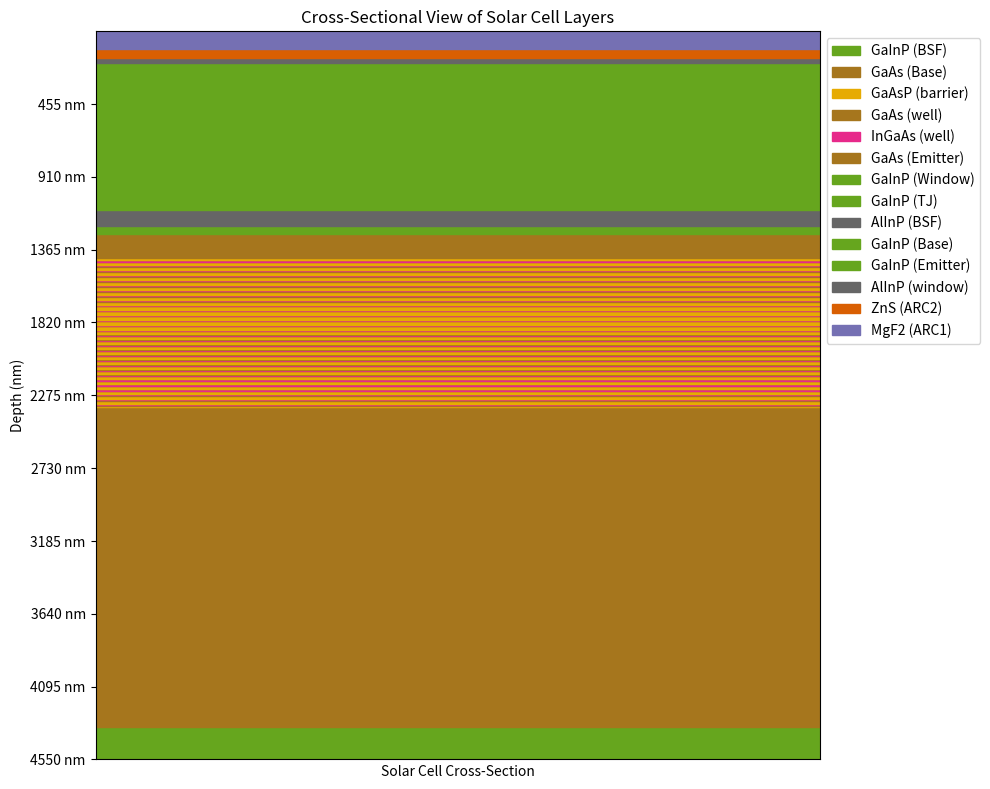

The matplotlib source for this figure:
import matplotlib.pyplot as plt
import numpy as np

# Define the individual layers and junctions as provided in the given code snippets

# Anti-reflective coatings (ARC) and window layers
arc_and_window_layers = [
    {"name": "MgF2", "width": 110e-9, "role": "ARC1"},
    {"name": "ZnS", "width": 60e-9, "role": "ARC2"},
    {"name": "AlInP", "width": 30e-9, "role": "window", "Nd": 5e23, "Al": 0.53, "electron_mobility": 0.01, "hole_mobility": 7e-4},
]

# GaInP junction layers
gainp_junction_layers = [
    {"name": "GaInP", "width": 120e-9, "role": "Emitter", "Nd": 5e23, "In": 0.49},
    {"name": "GaInP", "width": 800e-9, "role": "Base", "Na": 8e22, "In": 0.49},
    {"name": "AlInP", "width": 100e-9, "role": "BSF", "Na": 5e23, "Al": 0.53, "electron_mobility": 0.01, "hole_mobility": 7e-4},
]

# Tunnel junction layer
tunnel_junction_layer = [
    {"name": "GaInP", "width": 40e-9, "role": "TJ", "v_peak": 0.2, "j_peak": 7.5e4, "v_valley": 1, "j_valley": 4e4, "prefactor": 5, "j01": 1e-23},
]

# GaAs junction layers (including QWs)
# Note: The QW_list is not explicitly defined in the provided code. Assuming QW_list refers to the QW structure.
qws = [
    {"name": "GaAsP", "width": 10e-9, "role": "barrier", "P": 0.1, "strained": True},
    {"name": "GaAs", "width": 2e-9, "role": "well"},
    {"name": "InGaAs", "width": 7e-9, "role": "well", "In": 0.2, "strained": True},
    {"name": "GaAs", "width": 2e-9, "role": "well"},
    {"name": "GaAsP", "width": 10e-9, "role": "barrier", "P": 0.1, "strained": True},
    {"name": "GaAsP", "width": 10e-9, "role": "barrier", "P": 0.1, "strained": True},
    {"name": "GaAs", "width": 2e-9, "role": "well"},
    {"name": "InGaAs", "width": 7e-9, "role": "well", "In": 0.2, "strained": True},
    {"name": "GaAs", "width": 2e-9, "role": "well"},
    {"name": "GaAsP", "width": 10e-9, "role": "barrier", "P": 0.1, "strained": True},
    {"name": "GaAsP", "width": 10e-9, "role": "barrier", "P": 0.1, "strained": True},
    {"name": "GaAs", "width": 2e-9, "role": "well"},
    {"name": "InGaAs", "width": 7e-9, "role": "well", "In": 0.2, "strained": True},
    {"name": "GaAs", "width": 2e-9, "role": "well"},
    {"name": "GaAsP", "width": 10e-9, "role": "barrier", "P": 0.1, "strained": True},
    {"name": "GaAsP", "width": 10e-9, "role": "barrier", "P": 0.1, "strained": True},
    {"name": "GaAs", "width": 2e-9, "role": "well"},
    {"name": "InGaAs", "width": 7e-9, "role": "well", "In": 0.2, "strained": True},
    {"name": "GaAs", "width": 2e-9, "role": "well"},
    {"name": "GaAsP", "width": 10e-9, "role": "barrier", "P": 0.1, "strained": True},
    {"name": "GaAsP", "width": 10e-9, "role": "barrier", "P": 0.1, "strained": True},
    {"name": "GaAs", "width": 2e-9, "role": "well"},
    {"name": "InGaAs", "width": 7e-9, "role": "well", "In": 0.2, "strained": True},
    {"name": "GaAs", "width": 2e-9, "role": "well"},
    {"name": "GaAsP", "width": 10e-9, "role": "barrier", "P": 0.1, "strained": True},
    {"name": "GaAsP", "width": 10e-9, "role": "barrier", "P": 0.1, "strained": True},
    {"name": "GaAs", "width": 2e-9, "role": "well"},
    {"name": "InGaAs", "width": 7e-9, "role": "well", "In": 0.2, "strained": True},
    {"name": "GaAs", "width": 2e-9, "role": "well"},
    {"name": "GaAsP", "width": 10e-9, "role": "barrier", "P": 0.1, "strained": True},
    {"name": "GaAsP", "width": 10e-9, "role": "barrier", "P": 0.1, "strained": True},
    {"name": "GaAs", "width": 2e-9, "role": "well"},
    {"name": "InGaAs", "width": 7e-9, "role": "well", "In": 0.2, "strained": True},
    {"name": "GaAs", "width": 2e-9, "role": "well"},
    {"name": "GaAsP", "width": 10e-9, "role": "barrier", "P": 0.1, "strained": True},
    {"name": "GaAsP", "width": 10e-9, "role": "barrier", "P": 0.1, "strained": True},
    {"name": "GaAs", "width": 2e-9, "role": "well"},
    {"name": "InGaAs", "width": 7e-9, "role": "well", "In": 0.2, "strained": True},
    {"name": "GaAs", "width": 2e-9, "role": "well"},
    {"name": "GaAsP", "width": 10e-9, "role": "barrier", "P": 0.1, "strained": True},
    {"name": "GaAsP", "width": 10e-9, "role": "barrier", "P": 0.1, "strained": True},
    {"name": "GaAs", "width": 2e-9, "role": "well"},
    {"name": "InGaAs", "width": 7e-9, "role": "well", "In": 0.2, "strained": True},
    {"name": "GaAs", "width": 2e-9, "role": "well"},
    {"name": "GaAsP", "width": 10e-9, "role": "barrier", "P": 0.1, "strained": True},
    {"name": "GaAsP", "width": 10e-9, "role": "barrier", "P": 0.1, "strained": True},
    {"name": "GaAs", "width": 2e-9, "role": "well"},
    {"name": "InGaAs", "width": 7e-9, "role": "well", "In": 0.2, "strained": True},
    {"name": "GaAs", "width": 2e-9, "role": "well"},
    {"name": "GaAsP", "width": 10e-9, "role": "barrier", "P": 0.1, "strained": True},
    {"name": "GaAsP", "width": 10e-9, "role": "barrier", "P": 0.1, "strained": True},
    {"name": "GaAs", "width": 2e-9, "role": "well"},
    {"name": "InGaAs", "width": 7e-9, "role": "well", "In": 0.2, "strained": True},
    {"name": "GaAs", "width": 2e-9, "role": "well"},
    {"name": "GaAsP", "width": 10e-9, "role": "barrier", "P": 0.1, "strained": True},
    {"name": "GaAsP", "width": 10e-9, "role": "barrier", "P": 0.1, "strained": True},
    {"name": "GaAs", "width": 2e-9, "role": "well"},
    {"name": "InGaAs", "width": 7e-9, "role": "well", "In": 0.2, "strained": True},
    {"name": "GaAs", "width": 2e-9, "role": "well"},
    {"name": "GaAsP", "width": 10e-9, "role": "barrier", "P": 0.1, "strained": True},
    {"name": "GaAsP", "width": 10e-9, "role": "barrier", "P": 0.1, "strained": True},
    {"name": "GaAs", "width": 2e-9, "role": "well"},
    {"name": "InGaAs", "width": 7e-9, "role": "well", "In": 0.2, "strained": True},
    {"name": "GaAs", "width": 2e-9, "role": "well"},
    {"name": "GaAsP", "width": 10e-9, "role": "barrier", "P": 0.1, "strained": True},
    {"name": "GaAsP", "width": 10e-9, "role": "barrier", "P": 0.1, "strained": True},
    {"name": "GaAs", "width": 2e-9, "role": "well"},
    {"name": "InGaAs", "width": 7e-9, "role": "well", "In": 0.2, "strained": True},
    {"name": "GaAs", "width": 2e-9, "role": "well"},
    {"name": "GaAsP", "width": 10e-9, "role": "barrier", "P": 0.1, "strained": True},
    {"name": "GaAsP", "width": 10e-9, "role": "barrier", "P": 0.1, "strained": True},
    {"name": "GaAs", "width": 2e-9, "role": "well"},
    {"name": "InGaAs", "width": 7e-9, "role": "well", "In": 0.2, "strained": True},
    {"name": "GaAs", "width": 2e-9, "role": "well"},
    {"name": "GaAsP", "width": 10e-9, "role": "barrier", "P": 0.1, "strained": True},
    {"name": "GaAsP", "width": 10e-9, "role": "barrier", "P": 0.1, "strained": True},
    {"name": "GaAs", "width": 2e-9, "role": "well"},
    {"name": "InGaAs", "width": 7e-9, "role": "well", "In": 0.2, "strained": True},
    {"name": "GaAs", "width": 2e-9, "role": "well"},
    {"name": "GaAsP", "width": 10e-9, "role": "barrier", "P": 0.1, "strained": True},
    {"name": "GaAsP", "width": 10e-9, "role": "barrier", "P": 0.1, "strained": True},
    {"name": "GaAs", "width": 2e-9, "role": "well"},
    {"name": "InGaAs", "width": 7e-9, "role": "well", "In": 0.2, "strained": True},
    {"name": "GaAs", "width": 2e-9, "role": "well"},
    {"name": "GaAsP", "width": 10e-9, "role": "barrier", "P": 0.1, "strained": True},
    {"name": "GaAsP", "width": 10e-9, "role": "barrier", "P": 0.1, "strained": True},
    {"name": "GaAs", "width": 2e-9, "role": "well"},
    {"name": "InGaAs", "width": 7e-9, "role": "well", "In": 0.2, "strained": True},
    {"name": "GaAs", "width": 2e-9, "role": "well"},
    {"name": "GaAsP", "width": 10e-9, "role": "barrier", "P": 0.1, "strained": True},
    {"name": "GaAsP", "width": 10e-9, "role": "barrier", "P": 0.1, "strained": True},
    {"name": "GaAs", "width": 2e-9, "role": "well"},
    {"name": "InGaAs", "width": 7e-9, "role": "well", "In": 0.2, "strained": True},
    {"name": "GaAs", "width": 2e-9, "role": "well"},
    {"name": "GaAsP", "width": 10e-9, "role": "barrier", "P": 0.1, "strained": True},
    {"name": "GaAsP", "width": 10e-9, "role": "barrier", "P": 0.1, "strained": True},
    {"name": "GaAs", "width": 2e-9, "role": "well"},
    {"name": "InGaAs", "width": 7e-9, "role": "well", "In": 0.2, "strained": True},
    {"name": "GaAs", "width": 2e-9, "role": "well"},
    {"name": "GaAsP", "width": 10e-9, "role": "barrier", "P": 0.1, "strained": True},
    {"name": "GaAsP", "width": 10e-9, "role": "barrier", "P": 0.1, "strained": True},
    {"name": "GaAs", "width": 2e-9, "role": "well"},
    {"name": "InGaAs", "width": 7e-9, "role": "well", "In": 0.2, "strained": True},
    {"name": "GaAs", "width": 2e-9, "role": "well"},
    {"name": "GaAsP", "width": 10e-9, "role": "barrier", "P": 0.1, "strained": True},
    {"name": "GaAsP", "width": 10e-9, "role": "barrier", "P": 0.1, "strained": True},
    {"name": "GaAs", "width": 2e-9, "role": "well"},
    {"name": "InGaAs", "width": 7e-9, "role": "well", "In": 0.2, "strained": True},
    {"name": "GaAs", "width": 2e-9, "role": "well"},
    {"name": "GaAsP", "width": 10e-9, "role": "barrier", "P": 0.1, "strained": True},
    {"name": "GaAsP", "width": 10e-9, "role": "barrier", "P": 0.1, "strained": True},
    {"name": "GaAs", "width": 2e-9, "role": "well"},
    {"name": "InGaAs", "width": 7e-9, "role": "well", "In": 0.2, "strained": True},
    {"name": "GaAs", "width": 2e-9, "role": "well"},
    {"name": "GaAsP", "width": 10e-9, "role": "barrier", "P": 0.1, "strained": True},
    {"name": "GaAsP", "width": 10e-9, "role": "barrier", "P": 0.1, "strained": True},
    {"name": "GaAs", "width": 2e-9, "role": "well"},
    {"name": "InGaAs", "width": 7e-9, "role": "well", "In": 0.2, "strained": True},
    {"name": "GaAs", "width": 2e-9, "role": "well"},
    {"name": "GaAsP", "width": 10e-9, "role": "barrier", "P": 0.1, "strained": True},
    {"name": "GaAsP", "width": 10e-9, "role": "barrier", "P": 0.1, "strained": True},
    {"name": "GaAs", "width": 2e-9, "role": "well"},
    {"name": "InGaAs", "width": 7e-9, "role": "well", "In": 0.2, "strained": True},
    {"name": "GaAs", "width": 2e-9, "role": "well"},
    {"name": "GaAsP", "width": 10e-9, "role": "barrier", "P": 0.1, "strained": True},
    {"name": "GaAsP", "width": 10e-9, "role": "barrier", "P": 0.1, "strained": True},
    {"name": "GaAs", "width": 2e-9, "role": "well"},
    {"name": "InGaAs", "width": 7e-9, "role": "well", "In": 0.2, "strained": True},
    {"name": "GaAs", "width": 2e-9, "role": "well"},
    {"name": "GaAsP", "width": 10e-9, "role": "barrier", "P": 0.1, "strained": True},
    {"name": "GaAsP", "width": 10e-9, "role": "barrier", "P": 0.1, "strained": True},
    {"name": "GaAs", "width": 2e-9, "role": "well"},
    {"name": "InGaAs", "width": 7e-9, "role": "well", "In": 0.2, "strained": True},
    {"name": "GaAs", "width": 2e-9, "role": "well"},
    {"name": "GaAsP", "width": 10e-9, "role": "barrier", "P": 0.1, "strained": True},
    {"name": "GaAsP", "width": 10e-9, "role": "barrier", "P": 0.1, "strained": True},
    {"name": "GaAs", "width": 2e-9, "role": "well"},
    {"name": "InGaAs", "width": 7e-9, "role": "well", "In": 0.2, "strained": True},
    {"name": "GaAs", "width": 2e-9, "role": "well"},
    {"name": "GaAsP", "width": 10e-9, "role": "barrier", "P": 0.1, "strained": True},
    {"name": "GaAsP", "width": 10e-9, "role": "barrier", "P": 0.1, "strained": True},
    {"name": "GaAs", "width": 2e-9, "role": "well"},
    {"name": "InGaAs", "width": 7e-9, "role": "well", "In": 0.2, "strained": True},
    {"name": "GaAs", "width": 2e-9, "role": "well"},
    {"name": "GaAsP", "width": 10e-9, "role": "barrier", "P": 0.1, "strained": True},
    {"name": "GaAsP", "width": 10e-9, "role": "barrier", "P": 0.1, "strained": True},
    {"name": "GaAs", "width": 2e-9, "role": "well"},
    {"name": "InGaAs", "width": 7e-9, "role": "well", "In": 0.2, "strained": True},
    {"name": "GaAs", "width": 2e-9, "role": "well"},
    {"name": "GaAsP", "width": 10e-9, "role": "barrier", "P": 0.1, "strained": True},
]

gaas_junction_layers = [
    {"name": "GaInP", "width": 10e-9, "role": "Window", "Nd": 5e24, "In": 0.49},
    {"name": "GaAs", "width": 150e-9, "role": "Emitter", "Nd": 1e24},
    # Assuming the QWs are to be included directly
    *qws,
    {"name": "GaAs", "width": 2000e-9, "role": "Base", "Na": 8e22},
    {"name": "GaInP", "width": 200e-9, "role": "BSF", "Na": 5e24, "In": 0.49},
]

# Combine all layers into a single list
all_layers = arc_and_window_layers + gainp_junction_layers + tunnel_junction_layer + gaas_junction_layers

# Use a dictionary to associate unique layer names with specific colors
unique_layer_names = sorted(set(layer['name'] for layer in all_layers))
color_map = {name: plt.cm.Dark2_r(i/len(unique_layer_names)) for i, name in enumerate(unique_layer_names)}

fig, ax = plt.subplots(figsize=(10, 8), dpi=350)
layer_bottom = 0  # Reset starting position

for layer in reversed(all_layers):  # Reverse the list to flip the order
    layer_top = layer_bottom + layer['width'] * 1e9  # Convert width to nm for better readability
    ax.fill_between([0, 1], layer_bottom, layer_top, color=color_map[layer['name']], label=f"{layer['name']} ({layer['role']})")
    layer_bottom = layer_top  # Update for the next layer

# To avoid duplicate labels in the legend, we filter out duplicates
handles, labels = ax.get_legend_handles_labels()
by_label = dict(zip(labels, handles))
ax.legend(by_label.values(), by_label.keys(), loc='upper left', bbox_to_anchor=(1, 1))

ax.set_xlim([0, 1])
ax.set_ylim([0, layer_bottom])
ax.set_yticks(np.arange(0, layer_bottom, step=layer_bottom/10))
ax.set_yticklabels([f"{int(ax.get_yticks()[-1] - tick + ax.get_yticks()[1])} nm" for tick in ax.get_yticks()])
ax.set_xticks([])
ax.set_xlabel("Solar Cell Cross-Section")
ax.set_ylabel("Depth (nm)")
ax.set_title("Cross-Sectional View of Solar Cell Layers")

plt.tight_layout()
plt.show()
